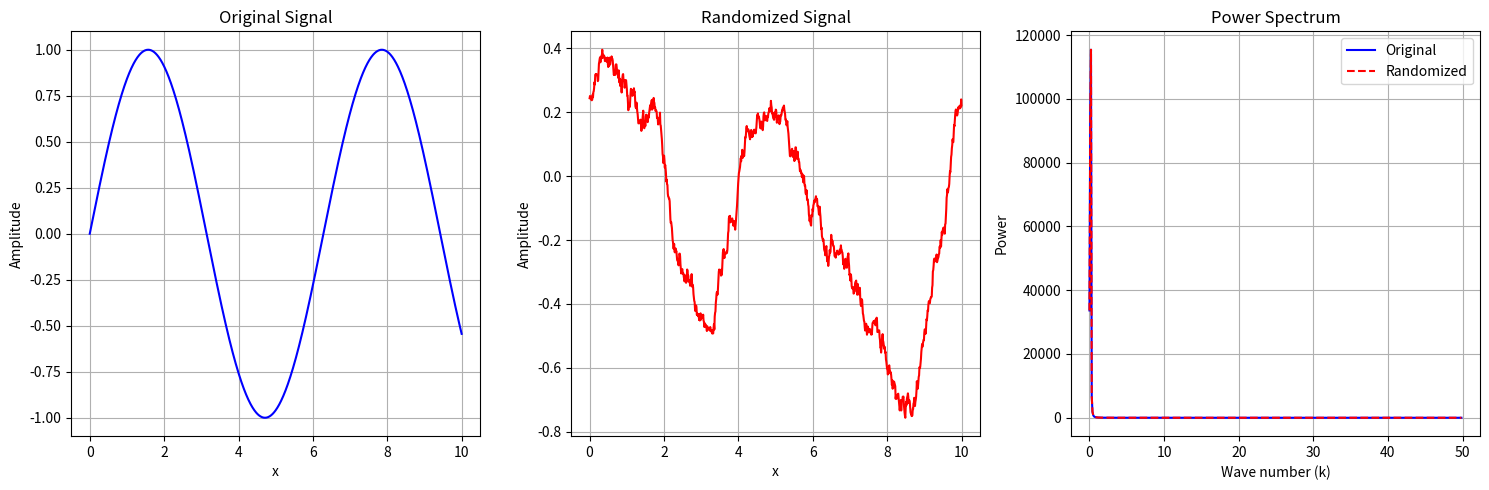

Reproduce this figure in Python.
import numpy as np
import matplotlib.pyplot as plt

# Step 1: Generate a Gaussian random field
np.random.seed(42)  # For reproducibility
x = np.linspace(0, 10, 1000)  # 1D spatial domain
original_signal = np.sin(x)

# Step 2: Apply Fourier transform
ft = np.fft.fft(original_signal)
k = np.fft.fftfreq(len(x), d=(x[1] - x[0]))

# Randomize the phases
random_phases = np.exp(1j * 2 * np.pi * np.random.random(len(ft)))
randomized_ft = np.abs(ft) * random_phases

# Inverse Fourier transform to get the randomized signal
randomized_signal = np.fft.ifft(randomized_ft).real

# Compute power spectrum
power_spectrum_original = np.abs(ft) ** 2
power_spectrum_randomized = np.abs(randomized_ft) ** 2

# Step 3: Plot the results
plt.figure(figsize=(15, 5))

# Plot original and randomized signals
plt.subplot(1, 3, 1)
plt.plot(x, original_signal, label="Original Signal", color="blue")
plt.title("Original Signal")
plt.xlabel("x")
plt.ylabel("Amplitude")
plt.grid()

plt.subplot(1, 3, 2)
plt.plot(x, randomized_signal, label="Randomized Signal", color="red")
plt.title("Randomized Signal")
plt.xlabel("x")
plt.ylabel("Amplitude")
plt.grid()

# Plot power spectrum
plt.subplot(1, 3, 3)
k_positive = k[k>=0]
power_spectrum_original_positive = power_spectrum_original[k >= 0]
power_spectrum_randomized_positive = power_spectrum_randomized[k >= 0]
plt.plot(k_positive, power_spectrum_original_positive, label="Original", color="blue")
plt.plot(k_positive, power_spectrum_randomized_positive, label="Randomized", color="red", linestyle="dashed")
#plt.xlim(-1, 1)
plt.title("Power Spectrum")
plt.xlabel("Wave number (k)")
plt.ylabel("Power")
plt.legend()
plt.grid()

plt.tight_layout()
plt.show()
